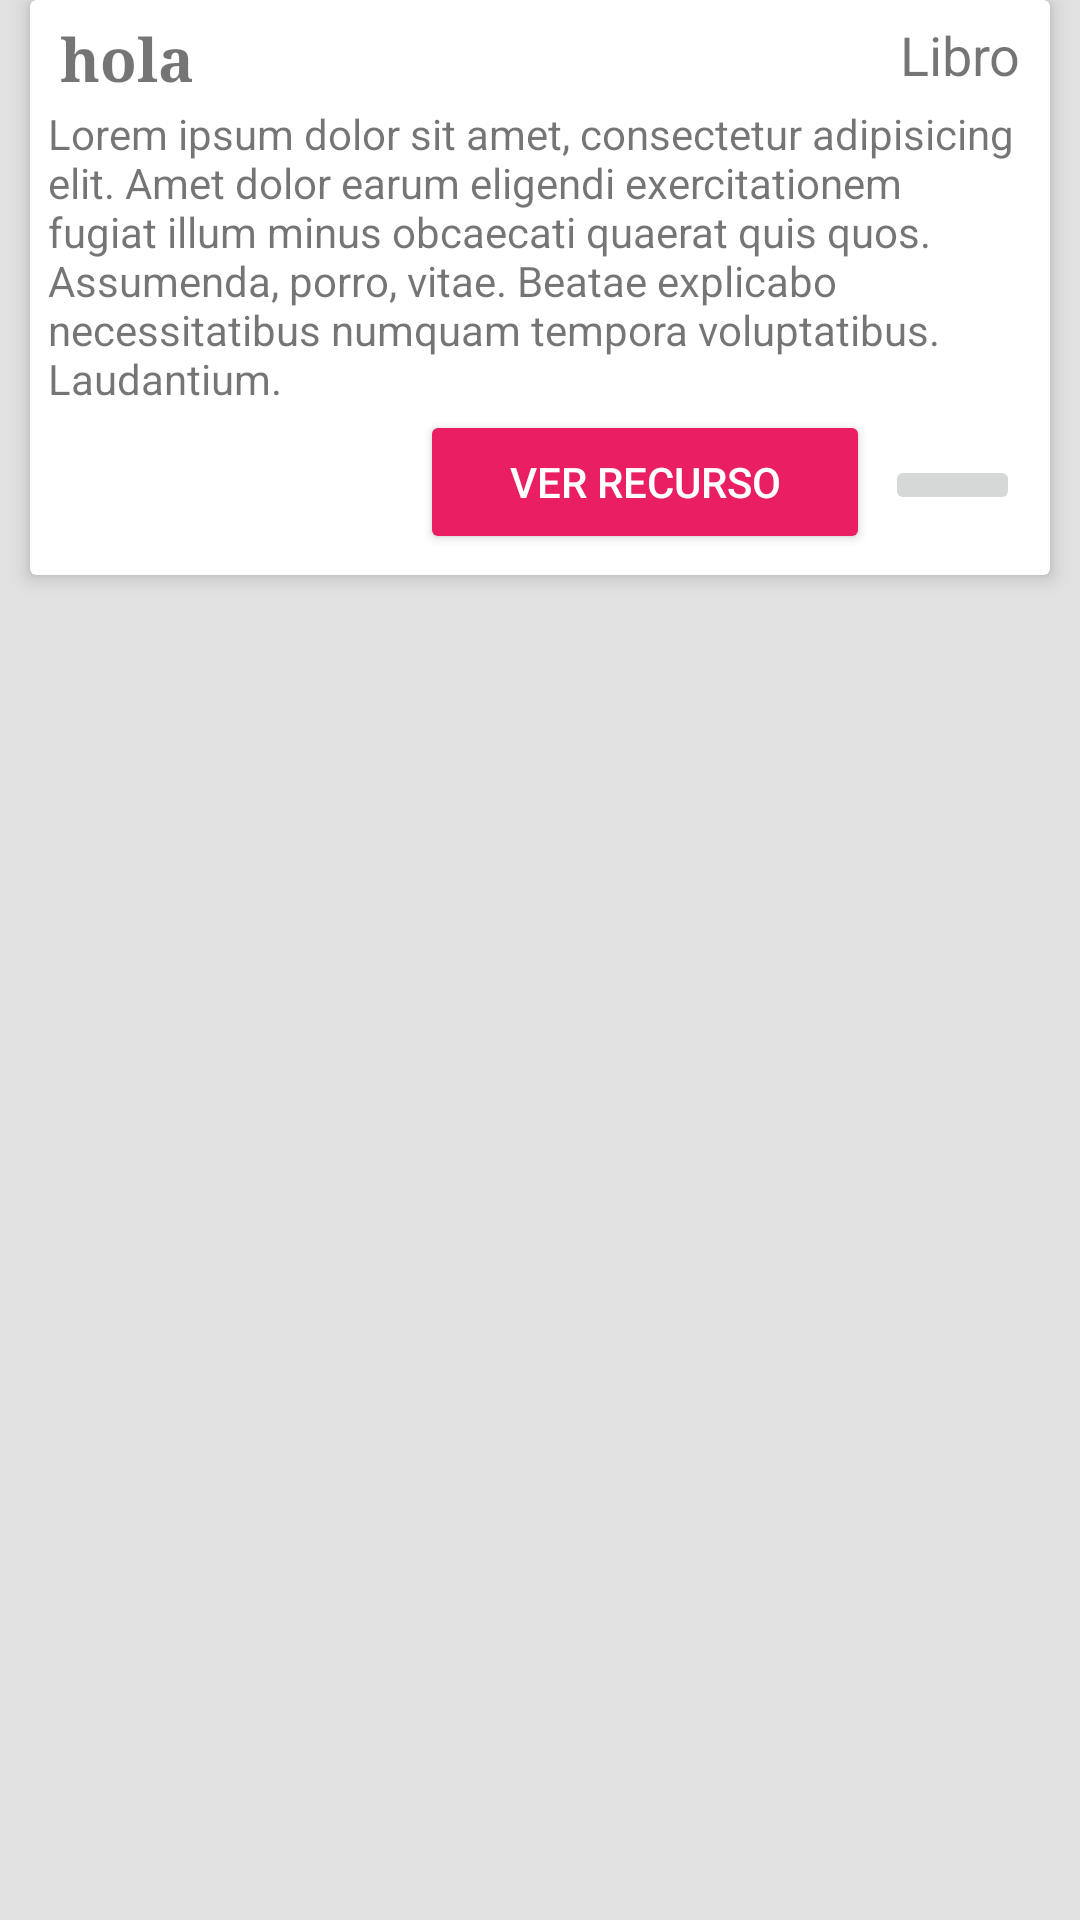

Write the Android layout XML for this screen, with the resource values it uses.
<!-- AndroidManifest.xml: application theme AppTheme -->
<!-- res/layout/rv_recursos_item.xml -->
<?xml version="1.0" encoding="utf-8"?>
<LinearLayout xmlns:android="http://schemas.android.com/apk/res/android"
    xmlns:app="http://schemas.android.com/apk/res-auto"
    android:layout_width="match_parent"
    android:layout_height="wrap_content"
    android:orientation="vertical"
    android:background="#E2E2E2">

    <android.support.v7.widget.CardView
        android:layout_width="match_parent"
        android:layout_height="wrap_content"
        android:layout_marginBottom="10dp"
        android:layout_marginLeft="10dp"
        android:layout_marginRight="10dp"
        android:layout_marginTop="0dp"
        app:cardElevation="4dp"
        app:contentPadding="5dp">

        <LinearLayout
            android:layout_width="match_parent"
            android:layout_height="match_parent"
            android:layout_weight="1"
            android:orientation="vertical">

            <LinearLayout
                android:layout_width="match_parent"
                android:layout_height="match_parent"
                android:orientation="horizontal">

                <TextView
                    android:id="@+id/tv_titulo"
                    android:layout_width="match_parent"
                    android:layout_height="wrap_content"
                    android:layout_gravity="center_horizontal"
                    android:layout_weight="1"
                    android:fontFamily="serif"
                    android:gravity="center"
                    android:paddingBottom="1dp"
                    android:paddingLeft="5dp"
                    android:paddingTop="1dp"
                    android:text="hola"
                    android:textAlignment="viewStart"
                    android:textSize="20dp"
                    android:textStyle="bold" />

                <TextView
                    android:id="@+id/tv_categoria"
                    android:layout_width="match_parent"
                    android:layout_height="wrap_content"
                    android:layout_weight="1"
                    android:paddingBottom="1dp"
                    android:paddingRight="5dp"
                    android:paddingTop="1dp"
                    android:text="Libro"
                    android:textAlignment="textEnd"
                    android:textSize="18sp" />

            </LinearLayout>

            <TextView
                android:id="@+id/textView6"
                android:layout_width="match_parent"
                android:layout_height="wrap_content"
                android:layout_weight="1"
                android:padding="1dp"
                android:text="Lorem ipsum dolor sit amet, consectetur adipisicing elit. Amet dolor earum eligendi exercitationem fugiat illum minus obcaecati quaerat quis quos. Assumenda, porro, vitae. Beatae explicabo necessitatibus numquam tempora voluptatibus. Laudantium." />

            

            <RelativeLayout
                android:layout_width="match_parent"
                android:layout_height="wrap_content"
                android:layout_weight="1">

                <ImageButton
                    android:id="@+id/imageButton2"
                    style="@android:style/Widget.Material.Light.ImageButton"
                    android:layout_width="45dp"
                    android:layout_height="wrap_content"
                    android:layout_alignParentEnd="true"
                    android:layout_alignParentRight="true"
                    android:layout_centerVertical="true"
                    android:layout_marginEnd="5dp"
                    android:layout_marginRight="5dp"
                    android:layout_weight="0"
                    app:srcCompat="@drawable/ic_star" />

                <Button
                    android:id="@+id/button3"
                    style="@style/Widget.AppCompat.Button.Colored"
                    android:layout_width="150dp"
                    android:layout_height="wrap_content"
                    android:layout_alignParentTop="true"
                    android:layout_gravity="right"
                    android:layout_marginEnd="5dp"
                    android:layout_marginRight="5dp"
                    android:layout_toLeftOf="@+id/imageButton2"
                    android:layout_toStartOf="@+id/imageButton2"
                    android:layout_weight="0"
                    android:text="Ver recurso" />

                <ImageView
                    android:id="@+id/ivuser"
                    android:layout_width="50dp"
                    android:layout_height="50dp"
                    android:layout_weight="0"
                    app:srcCompat="@drawable/yomero" />
            </RelativeLayout>

        </LinearLayout>

    </android.support.v7.widget.CardView>

</LinearLayout>
<!-- resources referenced by this layout -->
<resources>
  <style name="AppTheme" parent="Theme.AppCompat.Light.NoActionBar">
          
          <item name="colorPrimary">@color/primaryColor</item>
          <item name="colorPrimaryDark">@color/primaryDarkColor</item>
          <item name="colorAccent">@color/accentColor</item>
      </style>
  <color name="primaryColor">#424242</color>
  <color name="primaryDarkColor">#1b1b1b</color>
  <color name="accentColor">#E91E63</color>
</resources>
